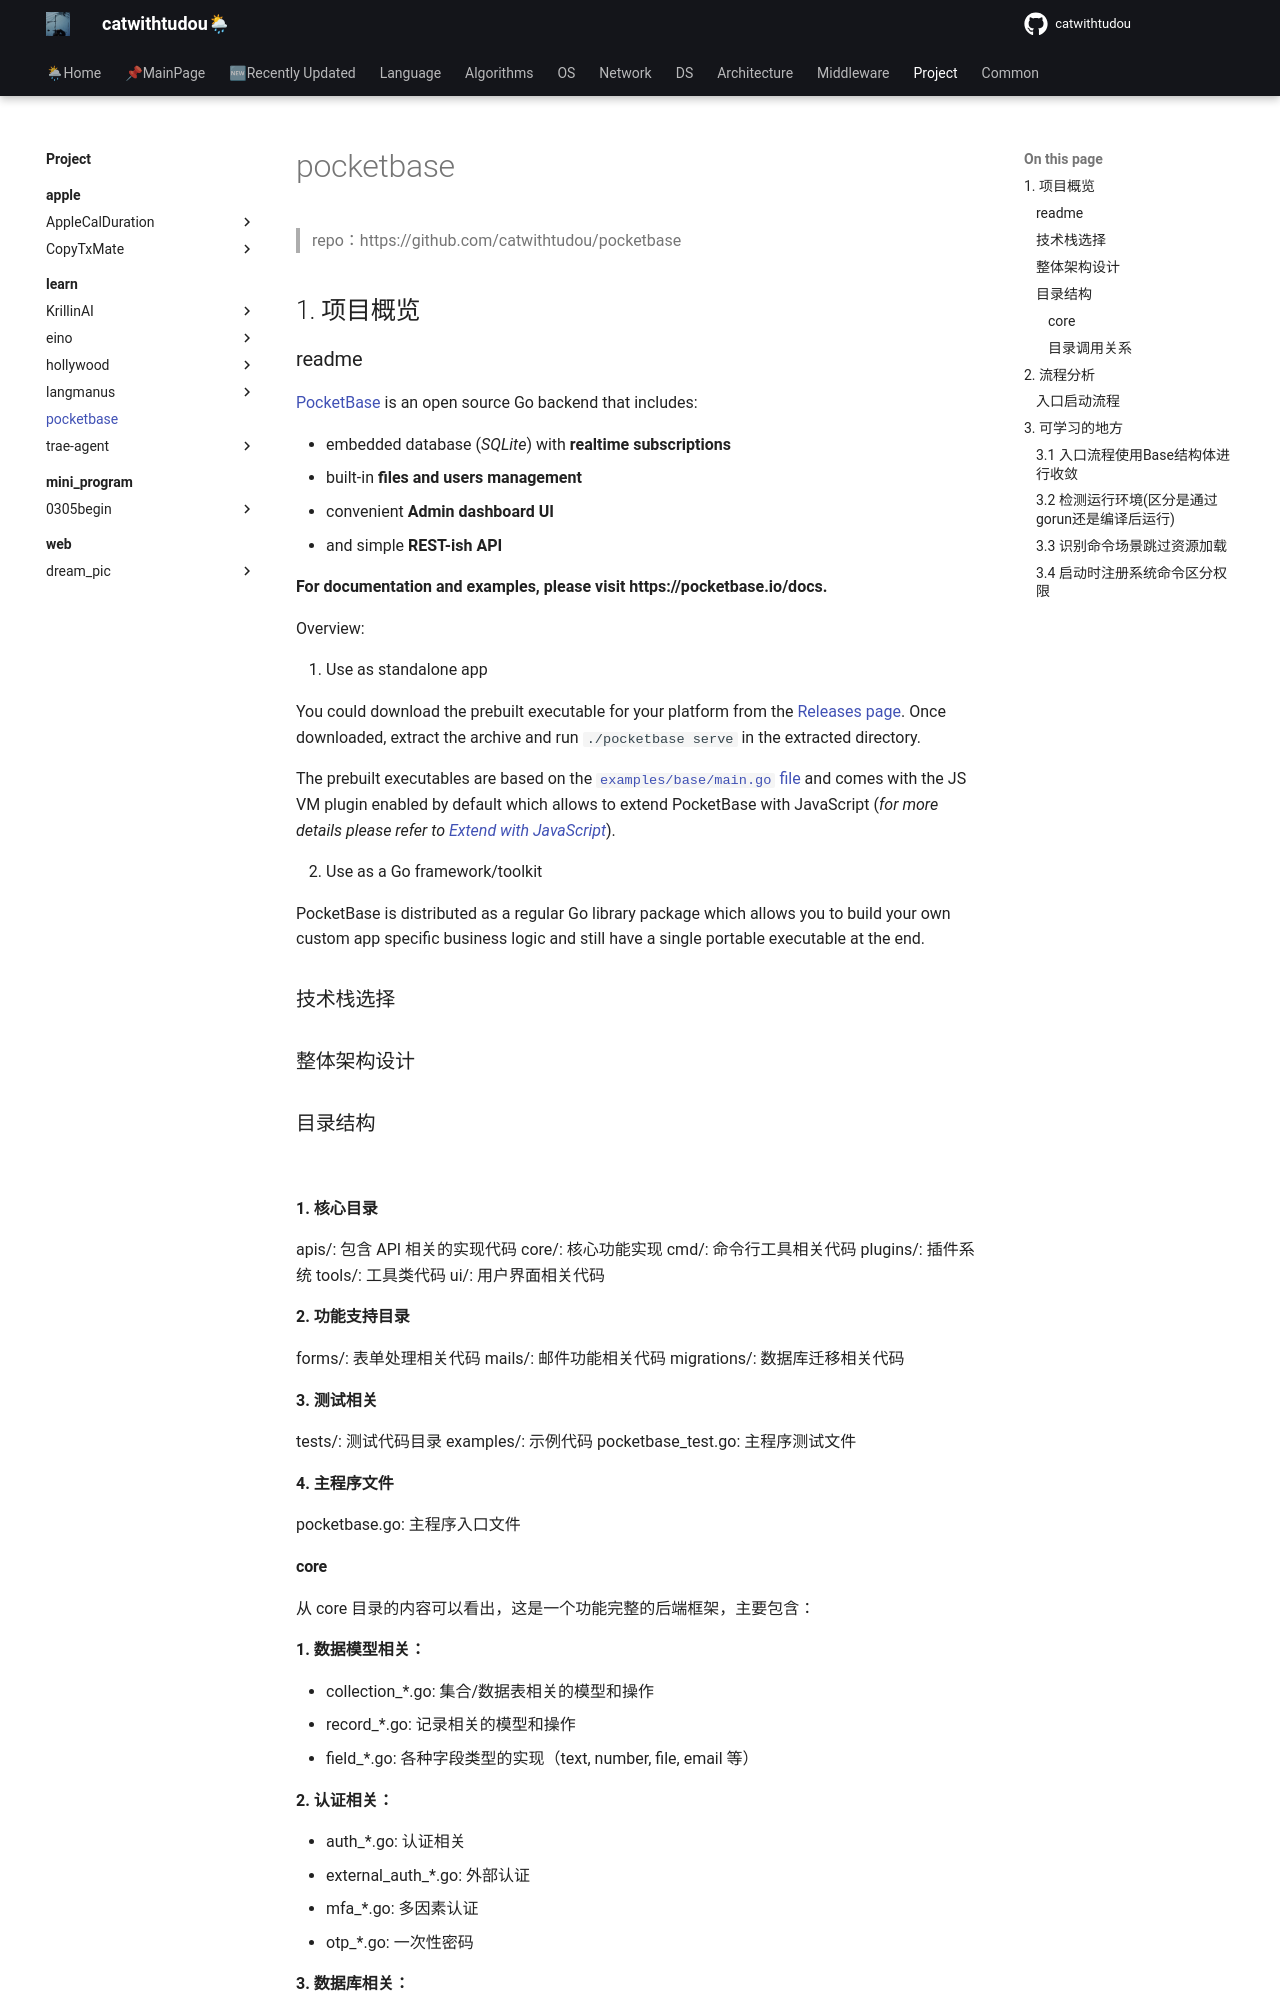

repository: catwithtudou/new_blog · page: project/learn/pocketbase/index.html · generator: mkdocs


# pocketbase

> repo：https://github.com/catwithtudou/pocketbase

## 1. 项目概览

### readme

[PocketBase](https://pocketbase.io) is an open source Go backend that includes:

- embedded database (_SQLite_) with **realtime subscriptions**
- built-in **files and users management**
- convenient **Admin dashboard UI**
- and simple **REST-ish API**

**For documentation and examples, please visit https://pocketbase.io/docs.**

Overview:

1.  Use as standalone app

You could download the prebuilt executable for your platform from the [Releases page](https://github.com/pocketbase/pocketbase/releases).
Once downloaded, extract the archive and run `./pocketbase serve` in the extracted directory.

The prebuilt executables are based on the [`examples/base/main.go` file](https://github.com/pocketbase/pocketbase/blob/master/examples/base/main.go) and comes with the JS VM plugin enabled by default which allows to extend PocketBase with JavaScript (_for more details please refer to [Extend with JavaScript](https://pocketbase.io/docs/js-overview/)_).

2. Use as a Go framework/toolkit

PocketBase is distributed as a regular Go library package which allows you to build
your own custom app specific business logic and still have a single portable executable at the end.

### 技术栈选择

### 整体架构设计
